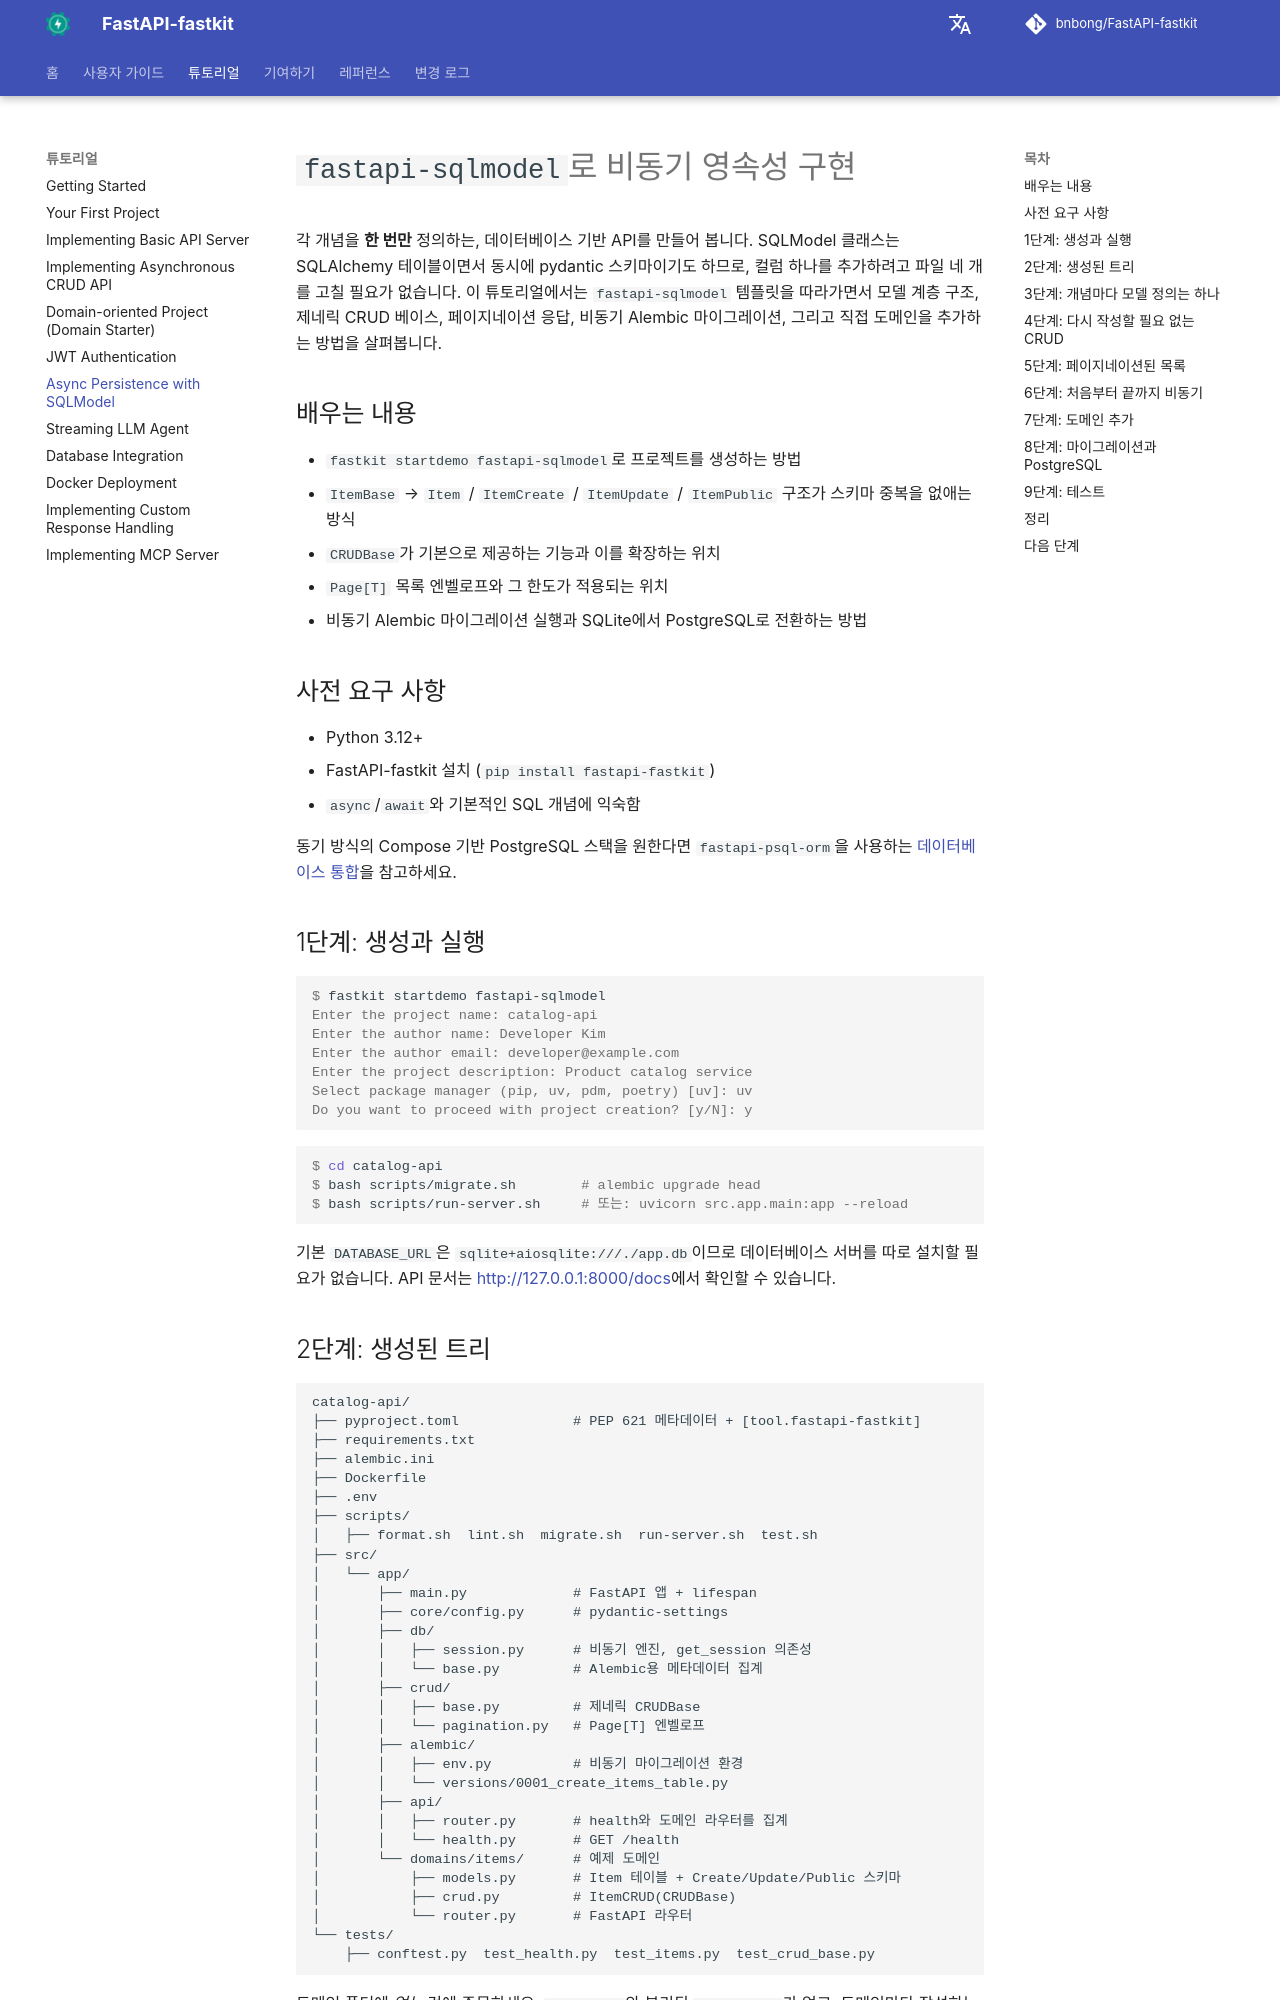

repository: bnbong/FastAPI-fastkit · page: ko/tutorial/sqlmodel/index.html · generator: mkdocs

# `fastapi-sqlmodel`로 비동기 영속성 구현

각 개념을 **한 번만** 정의하는, 데이터베이스 기반 API를 만들어 봅니다.
SQLModel 클래스는 SQLAlchemy 테이블이면서 동시에 pydantic 스키마이기도 하므로,
컬럼 하나를 추가하려고 파일 네 개를 고칠 필요가 없습니다. 이 튜토리얼에서는
`fastapi-sqlmodel` 템플릿을 따라가면서 모델 계층 구조, 제네릭 CRUD 베이스,
페이지네이션 응답, 비동기 Alembic 마이그레이션, 그리고 직접 도메인을 추가하는
방법을 살펴봅니다.

## 배우는 내용

- `fastkit startdemo fastapi-sqlmodel`로 프로젝트를 생성하는 방법
- `ItemBase` → `Item` / `ItemCreate` / `ItemUpdate` / `ItemPublic` 구조가
  스키마 중복을 없애는 방식
- `CRUDBase`가 기본으로 제공하는 기능과 이를 확장하는 위치
- `Page[T]` 목록 엔벨로프와 그 한도가 적용되는 위치
- 비동기 Alembic 마이그레이션 실행과 SQLite에서 PostgreSQL로 전환하는 방법

## 사전 요구 사항

- Python 3.12+
- FastAPI-fastkit 설치 (`pip install fastapi-fastkit`)
- `async`/`await`와 기본적인 SQL 개념에 익숙함

동기 방식의 Compose 기반 PostgreSQL 스택을 원한다면
`fastapi-psql-orm`을 사용하는 [데이터베이스 통합](database-integration.md)을
참고하세요.

## 1단계: 생성과 실행

```console
$ fastkit startdemo fastapi-sqlmodel
Enter the project name: catalog-api
Enter the author name: Developer Kim
Enter the author email: developer@example.com
Enter the project description: Product catalog service
Select package manager (pip, uv, pdm, poetry) [uv]: uv
Do you want to proceed with project creation? [y/N]: y
```

```console
$ cd catalog-api
$ bash scripts/migrate.sh        # alembic upgrade head
$ bash scripts/run-server.sh     # 또는: uvicorn src.app.main:app --reload
```

기본 `DATABASE_URL`은 `sqlite+aiosqlite:///./app.db`이므로 데이터베이스
서버를 따로 설치할 필요가 없습니다. API 문서는
<http://127.0.0.1:8000/docs>에서 확인할 수 있습니다.
